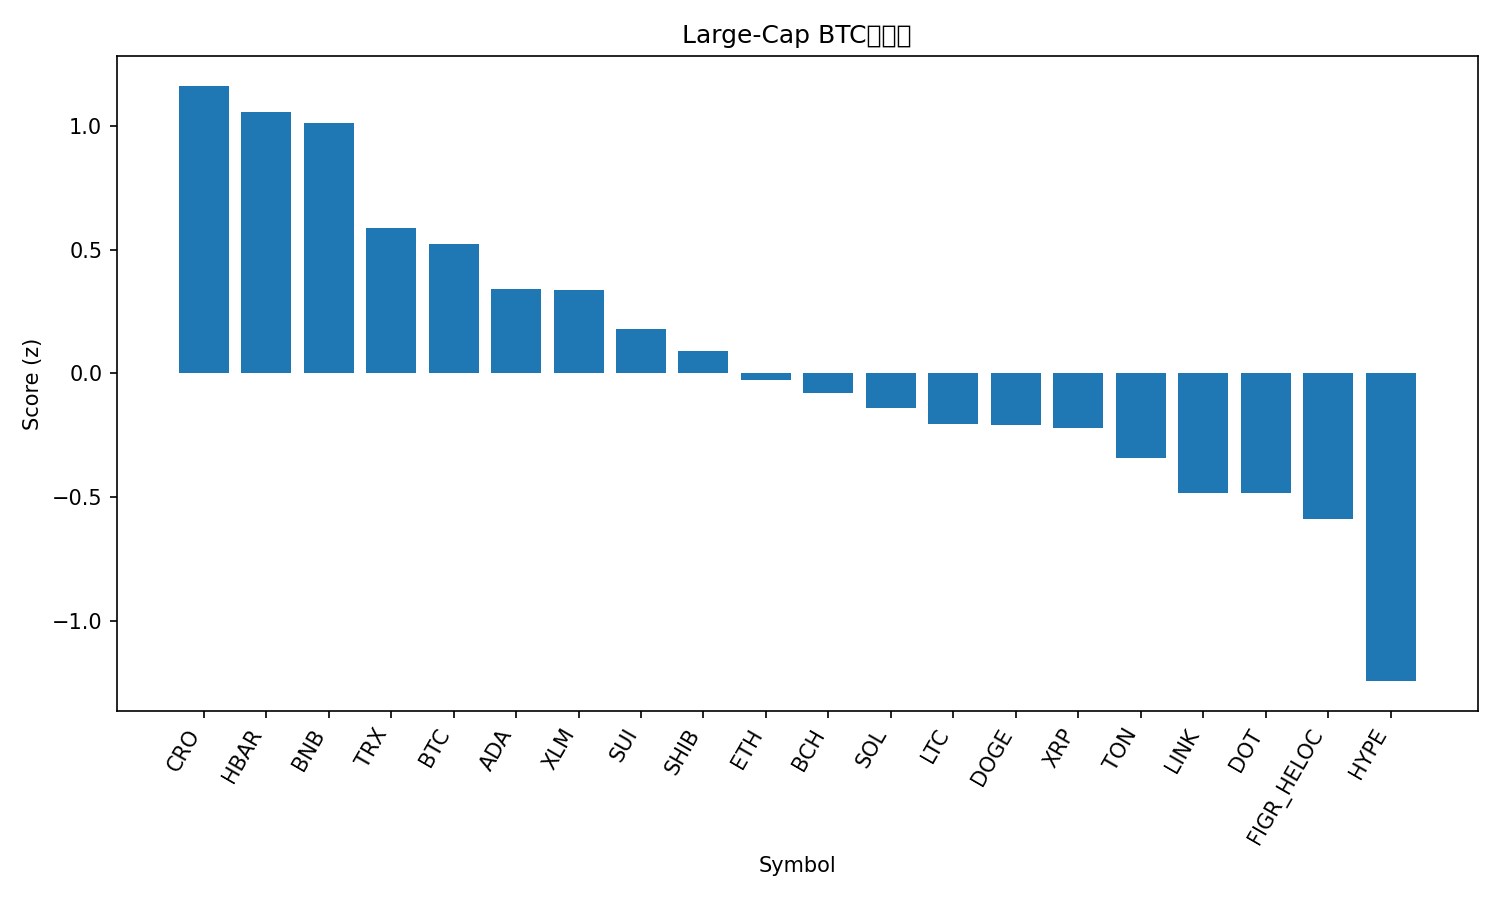

The file beside this chart, header and first rows:
rank, name, symbol, price_btc, price_usd, pct_1h_btc, pct_24h_btc, pct_7d_btc, market_cap_rank, market_cap_usd, volume_usd, score
1, Cronos, CRO, 2.01e-06, 0.2328, 0.4321, 0.4324, -8.558, 29, 8101931749, 32489825, 1.163
2, Hedera, HBAR, 2.08e-06, 0.2416, 0.2764, 0.6659, -4.224, 25, 10253101334, 189165991, 1.057
3, BNB, BNB, 0.008626, 1000, -0.05397, 1.654, 6.284, 5, 139447121407, 1907470195, 1.011
4, TRON, TRX, 3e-06, 0.3478, -0.03439, 0.8683, -1.369, 10, 32939986291, 720209623, 0.5875
5, Bitcoin, BTC, 1.0, 115948, 0.0, 0.0, 0.0, 1, 2310637392608, 27665180427, 0.5227
6, Cardano, ADA, 7.7e-06, 0.8934, 0.06339, -0.2789, -5.563, 11, 32671726934, 1363224056, 0.3415
7, Stellar, XLM, 3.36e-06, 0.3895, 0.03147, -0.08174, -5.218, 21, 12446246900, 161618382, 0.3378
8, Sui, SUI, 3.144e-05, 3.65, 0.2049, -2.055, -4.62, 19, 13009968858, 1189204482, 0.1783
9, Shiba Inu, SHIB, 1.11377e-10, 1.292e-05, 0.05068, -0.4815, -10.72, 31, 7603405912, 173061715, 0.0905
10, Ethereum, ETH, 0.03855, 4471, -0.1079, -0.5964, -5.289, 2, 539689155934, 22222002127, -0.02489
11, Bitcoin Cash, BCH, 0.005186, 601.3, -0.2017, -0.5024, -0.3345, 22, 12007845509, 299936127, -0.07937
12, Solana, SOL, 0.002052, 238, -0.1412, -1.091, -1.677, 6, 129399952931, 5828107213, -0.1408
13, Litecoin, LTC, 0.0009826, 113.9, -0.05378, -1.45, -5.443, 27, 8696399711, 404881561, -0.2038
14, Dogecoin, DOGE, 2.29e-06, 0.2652, 0.1055, -2.082, -10.39, 8, 40056143317, 2380809120, -0.2096
15, XRP, XRP, 2.576e-05, 2.99, -0.0713, -1.374, -5.778, 3, 178683413430, 3484313462, -0.2187
16, Toncoin, TON, 2.668e-05, 3.09, -0.2211, -0.7549, -5.091, 30, 7874778437, 107336257, -0.3403
17, Chainlink, LINK, 0.0002008, 23.28, -0.04077, -2.302, -7.881, 13, 15803334367, 714646611, -0.4838
18, Polkadot, DOT, 3.76e-05, 4.36, 0.008705, -3.065, -4.639, 34, 6636866835, 360386512, -0.4851
19, Figure Heloc, FIGR_HELOC, 8.6e-06, 0.9974, -0.07452, -3.241, -1.297, 20, 12525585562, 19543193, -0.5903
20, Hyperliquid, HYPE, 0.0004773, 55.35, -0.7217, -0.826, -1.694, 15, 14996907220, 351970833, -1.244
21, Avalanche, AVAX, 0.0002849, 33.04, -0.64, -3.003, 8.55, 18, 13975184287, 992426713, -1.329
